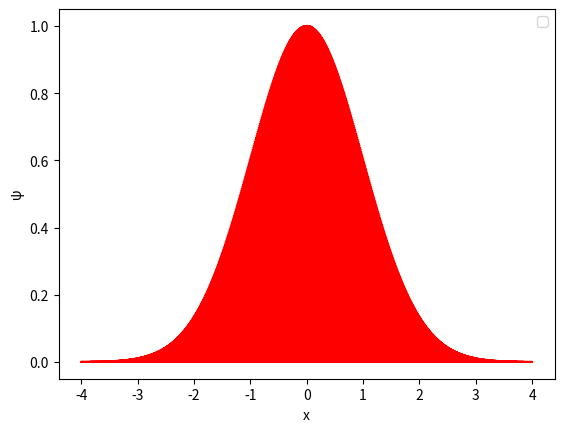

Write Python code to recreate this figure.
import matplotlib.pyplot as plt 
import math

def f(x,y,z):
    return z

def g(x,y,z,E):
    c = float((x**2-E)*y)
    return c

def runge_kutta( x_o, y_o, z_o, h_o, E,i):
    h = h_o/10  
    y = y_o  
    x = x_o  
    z = z_o  
    k = 10*i
    for j in range (0,k):
        k_1 = h*f(x,y,z)  
        l_1 = h*g(x,y,z,E)  
        k_2 = h*f(x+h/2,y+k_1/2,z+l_1/2)  
        l_2 = h*g(x+h/2,y+k_1/2,z+l_1/2,E)  
        k_3 = h*f(x+h/2,y+k_2/2,z+l_2/2)  
        l_3 = h*g(x+h/2,y+k_2/2,z+l_2/2,E)  
        k_4 = h*f(x+h,y+k_3,z+l_3)  
        l_4 = h*g(x+h,y+k_3,z+l_3,E)  
        x += h  
        y += (k_1/6 + k_2/3 + k_3/3 + k_4/6)  
        z += (l_1/6 + l_2/3 + l_3/3 + l_4/6)   
    return (x,y,-x)

def harmonic(x_o,y_o,z_o):  
    #let L = 4
    distance=[x_o]
    wave=[y_o]
    E = 1
    for i in range (0,400):  
        h = 0.01  
        final = runge_kutta(x_o,y_o,z_o,h,E,i+1)
        distance.append(final[0])
        wave.append(final[1])
        wave.append(final[1])
        distance.append(final[2])

    plt.plot(distance,wave,color="red")
    plt.xlabel("x")
    plt.ylabel("\u03C8")
    plt.legend()
    plt.show()

x_1 = 0
y_1 = 1
z_1 = 0
harmonic(x_1,y_1,z_1)